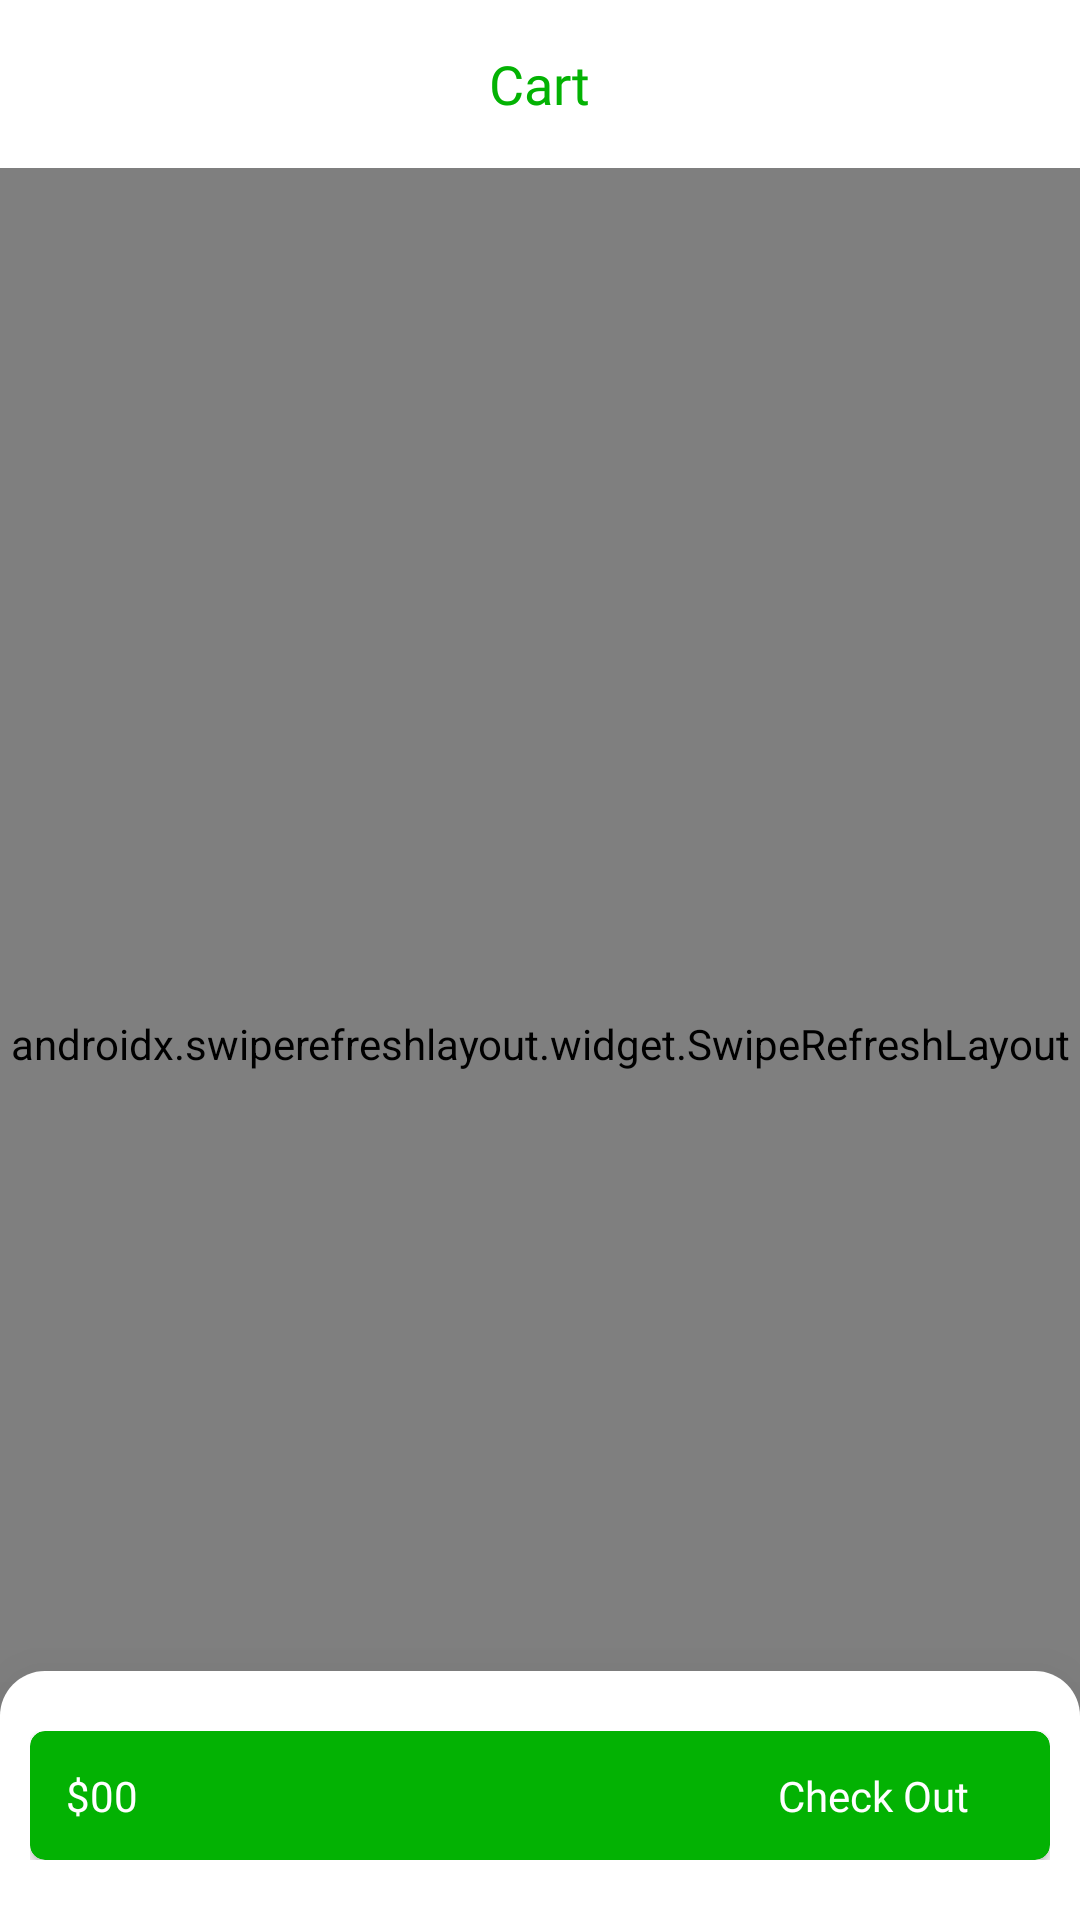

This screen was rendered from an Android layout file. Write that file and the resources it references.
<!-- AndroidManifest.xml: application theme Theme.EMkulimaApp -->
<!-- res/layout/fragment_cart.xml -->
<?xml version="1.0" encoding="utf-8"?>
<FrameLayout xmlns:android="http://schemas.android.com/apk/res/android"
    xmlns:tools="http://schemas.android.com/tools"
    android:layout_width="match_parent"
    android:layout_height="match_parent"
    android:background="@color/white"
    xmlns:app="http://schemas.android.com/apk/res-auto"
    tools:context=".fragments.CartFragment">

    <RelativeLayout
        android:layout_width="match_parent"
        android:layout_height="match_parent"
        >
        <RelativeLayout
            android:id="@+id/relSnack"
            android:layout_width="match_parent"
            android:layout_height="match_parent"
            >
            <LinearLayout
                android:layout_width="match_parent"
                android:layout_height="match_parent"
                android:orientation="vertical"
                >
                <RelativeLayout
                    android:layout_width="match_parent"
                    android:layout_height="?attr/actionBarSize"
                    android:elevation="10dp"
                    >
                    <TextView
                        android:layout_width="wrap_content"
                        android:layout_height="wrap_content"
                        android:text="Cart"
                        android:textColor="@color/green"
                        android:fontFamily="@font/nunitoextrabold"
                        android:textSize="18sp"
                        android:layout_centerVertical="true"
                        android:layout_centerHorizontal="true"
                        />
                </RelativeLayout>
                <androidx.swiperefreshlayout.widget.SwipeRefreshLayout
                    android:id="@+id/swipeCart"
                    android:layout_width="match_parent"
                    android:layout_height="match_parent"
                    >
                    <ScrollView
                        android:layout_width="match_parent"
                        android:layout_height="match_parent"
                        android:scrollbarSize="0dp"
                        >
                        <RelativeLayout
                            android:layout_width="match_parent"
                            android:layout_height="match_parent"
                            >
                            <LinearLayout
                                android:id="@+id/linCart"
                                android:layout_width="match_parent"
                                android:layout_height="wrap_content"
                                android:orientation="vertical"
                                >
                                <RelativeLayout
                                    android:layout_width="match_parent"
                                    android:layout_height="wrap_content"
                                    android:padding="10dp"
                                    >
                                    <TextView
                                        android:layout_width="wrap_content"
                                        android:layout_height="wrap_content"
                                        android:text="Single Items"
                                        android:textColor="@color/black"
                                        android:fontFamily="@font/nunitobold"
                                        />
                                </RelativeLayout>
                                <RelativeLayout
                                    android:layout_width="match_parent"
                                    android:layout_height="wrap_content"
                                    >
                                    <androidx.recyclerview.widget.RecyclerView
                                        android:id="@+id/recyclerCart"
                                        android:layout_width="match_parent"
                                        android:layout_height="wrap_content"
                                        android:layout_marginBottom="15dp"
                                        />
                                    <TextView
                                        android:id="@+id/txtNoItems"
                                        android:layout_width="wrap_content"
                                        android:layout_height="wrap_content"
                                        android:text="No Items (Refresh)"
                                        android:textColor="@color/black"
                                        android:layout_centerHorizontal="true"
                                        android:layout_margin="20dp"
                                        android:fontFamily="@font/nunitobold"
                                        android:textSize="20sp"
                                        />

                                </RelativeLayout>


                                <View
                                    android:layout_width="match_parent"
                                    android:layout_height="0.6dp"
                                    android:layout_marginTop="30dp"
                                    android:background="@android:color/darker_gray"
                                    android:layout_margin="5dp"
                                    />

                                <LinearLayout
                                    android:layout_width="match_parent"
                                    android:layout_height="match_parent"
                                    android:orientation="vertical"
                                    android:padding="5dp"
                                    >
                                    <TextView
                                        android:layout_width="wrap_content"
                                        android:layout_height="wrap_content"
                                        android:text="Recommended"
                                        android:textColor="@color/black"
                                        android:fontFamily="@font/nunitobold"

                                        />

                                    <androidx.recyclerview.widget.RecyclerView
                                        android:id="@+id/cartRecommended"
                                        android:layout_width="match_parent"
                                        android:layout_height="wrap_content"
                                        android:layout_marginTop="5dp"
                                        android:scrollbarSize="0dp"
                                        tools:listitem="@layout/product_item" />

                                </LinearLayout>

                            </LinearLayout>

                            <ProgressBar
                                android:id="@+id/progressCart"
                                android:layout_width="wrap_content"
                                android:layout_height="wrap_content"
                                android:layout_centerHorizontal="true"
                                android:layout_marginTop="250dp"
                                />

                        </RelativeLayout>

                    </ScrollView>

                </androidx.swiperefreshlayout.widget.SwipeRefreshLayout>


            </LinearLayout>

            <RelativeLayout
                android:layout_width="match_parent"
                android:layout_height="wrap_content"
                android:layout_alignParentBottom="true"
                android:paddingTop="20dp"
                android:paddingBottom="20dp"
                android:paddingLeft="10dp"
                android:paddingRight="10dp"
                android:elevation="30dp"
                android:background="@drawable/details_back"
                >
                <androidx.cardview.widget.CardView
                    android:layout_width="match_parent"
                    android:layout_height="wrap_content"
                    app:cardBackgroundColor="@color/green"
                    app:cardCornerRadius="5dp"
                    >
                    <RelativeLayout
                        android:layout_width="match_parent"
                        android:layout_height="wrap_content"
                        android:padding="12dp"
                        >
                        <TextView
                            android:id="@+id/totalPrice"
                            android:layout_width="wrap_content"
                            android:layout_height="wrap_content"
                            android:text="$00"
                            android:textColor="@color/white"
                            android:fontFamily="@font/nunitobold"
                            android:layout_centerVertical="true"
                            />
                        <LinearLayout
                            android:id="@+id/linearCheckOut"
                            android:layout_width="wrap_content"
                            android:layout_height="wrap_content"
                            android:orientation="horizontal"
                            android:layout_alignParentEnd="true"
                            android:layout_centerVertical="true"
                            android:layout_alignParentRight="true">
                            <TextView
                                android:layout_width="wrap_content"
                                android:layout_height="wrap_content"
                                android:text="Check Out"
                                android:textColor="@color/white"
                                android:fontFamily="@font/nunitobold"
                                android:layout_gravity="center_vertical"
                                />
                            <ImageView
                                android:layout_width="wrap_content"
                                android:layout_height="wrap_content"
                                android:src="@drawable/ic_baseline_arrow_forward_24"
                                app:tint="@color/white"
                                android:layout_gravity="center_vertical"
                                android:layout_marginLeft="15dp"
                                />

                        </LinearLayout>
                    </RelativeLayout>
                </androidx.cardview.widget.CardView>
            </RelativeLayout>
        </RelativeLayout>
    </RelativeLayout>


</FrameLayout>
<!-- res/layout/product_item.xml (included above) -->
<?xml version="1.0" encoding="utf-8"?>
<androidx.cardview.widget.CardView xmlns:android="http://schemas.android.com/apk/res/android"
    android:layout_width="wrap_content"
    android:id="@+id/cardProd"
    android:layout_height="wrap_content"
    android:layout_margin="1dp"
    android:background="@color/white"
    xmlns:app="http://schemas.android.com/apk/res-auto">

    <LinearLayout
        android:layout_width="205dp"
        android:layout_height="match_parent"
        android:orientation="vertical"
        >
        <RelativeLayout
            android:layout_width="205dp"
            android:layout_height="200dp">
            <ImageView
                android:id="@+id/imgProd"
                android:layout_width="match_parent"
                android:layout_height="match_parent"
                android:src="@drawable/tomatoes1"
                android:scaleType="fitXY"
                />
            <RelativeLayout
                android:id="@+id/relFavProd"
                android:layout_width="wrap_content"
                android:layout_height="wrap_content"
                android:background="@drawable/back_fav"
                android:layout_margin="8dp"
                android:layout_alignParentEnd="true"
                android:layout_alignParentRight="true">
                <ImageView
                    android:id="@+id/imgFav"
                    android:layout_width="30dp"
                    android:layout_height="30dp"
                    android:src="@drawable/ic_baseline_favorite_border_24"
                    app:tint="@color/green"
                    android:padding="3dp"
                    />
            </RelativeLayout>
        </RelativeLayout>
        <LinearLayout
            android:layout_width="match_parent"
            android:layout_height="wrap_content"
            android:orientation="vertical"
            android:padding="10dp"
            >
            <TextView
                android:id="@+id/prodName"
                android:layout_width="wrap_content"
                android:layout_height="wrap_content"
                android:text="Fresh Orange"
                android:textColor="@color/black"
                android:textSize="17sp"
                android:fontFamily="@font/nunitobold"
                />
            <TextView
                android:layout_width="wrap_content"
                android:layout_height="wrap_content"
                android:text="Price per Kg"
                android:textColor="@android:color/darker_gray"
                android:layout_marginTop="5dp"
                android:fontFamily="@font/nunitobold"
                />
            <RelativeLayout
                android:layout_width="match_parent"
                android:layout_marginTop="5dp"
                android:layout_height="wrap_content">
                <LinearLayout
                    android:layout_width="wrap_content"
                    android:layout_height="wrap_content"
                    android:layout_centerVertical="true"
                    >
                    <TextView
                        android:id="@+id/prodPrice"
                        android:layout_width="wrap_content"
                        android:layout_height="wrap_content"
                        android:text="$5.6"
                        android:textColor="@color/green"
                        android:fontFamily="@font/nunitoextrabold"
                        android:textSize="18sp"
                        />
                </LinearLayout>
                <RelativeLayout
                    android:id="@+id/relCart"
                    android:layout_width="wrap_content"
                    android:layout_height="wrap_content"
                    android:layout_alignParentEnd="true"
                    android:background="@drawable/prod_back"
                    android:layout_centerVertical="true"
                    android:padding="5dp"
                    android:layout_alignParentRight="true">
                    <ImageView
                        android:layout_width="20dp"
                        android:layout_height="20dp"
                        android:src="@drawable/ic_baseline_shopping_cart_24"
                        app:tint="@color/white"
                        />
                </RelativeLayout>
            </RelativeLayout>

        </LinearLayout>

    </LinearLayout>

</androidx.cardview.widget.CardView>
<!-- resources referenced by this layout -->
<resources>
  <color name="black">#FF000000</color>
  <color name="green">#03B203</color>
  <color name="white">#FFFFFFFF</color>
  <!-- drawable back_fav (drawable) -->
  <?xml version="1.0" encoding="utf-8"?>
  <shape xmlns:android="http://schemas.android.com/apk/res/android" android:shape="rectangle">
      <solid android:color="@color/back_home"
          />
      <corners android:radius="500dp"
          />
  
  </shape>
  <!-- drawable details_back (drawable) -->
  <?xml version="1.0" encoding="utf-8"?>
  <shape xmlns:android="http://schemas.android.com/apk/res/android" android:shape="rectangle">
      <solid android:color="@color/white"/>
      <corners android:topLeftRadius="15dp"
          android:topRightRadius="15dp"/>
  
  </shape>
  <!-- drawable prod_back (drawable) -->
  <?xml version="1.0" encoding="utf-8"?>
  <shape xmlns:android="http://schemas.android.com/apk/res/android" android:shape="rectangle">
      <solid android:color="@color/green"
          />
      <corners android:radius="5dp"
          />
  
  </shape>
  <style name="Theme.EMkulimaApp" parent="Theme.MaterialComponents.DayNight.NoActionBar">
          
          <item name="colorPrimary">@color/purple_500</item>
          <item name="colorPrimaryVariant">@color/purple_700</item>
          <item name="colorOnPrimary">@color/white</item>
          
          <item name="colorSecondary">@color/teal_200</item>
          <item name="colorSecondaryVariant">@color/teal_700</item>
          <item name="colorOnSecondary">@color/black</item>
          
          <item name="android:statusBarColor" tools:targetApi="l">?attr/colorPrimaryVariant</item>
          
          <item name="drawerArrowStyle">@style/drawer</item>
      </style>
  <color name="back_home">#F8FBFF</color>
  <color name="purple_500">#03B203</color>
  <color name="purple_700">#03B203</color>
  <color name="teal_200">#03B203</color>
  <color name="teal_700">#03B203</color>
  <style name="drawer" parent="Widget.AppCompat.DrawerArrowToggle">
          <item name="color">@color/green</item>
      </style>
</resources>
